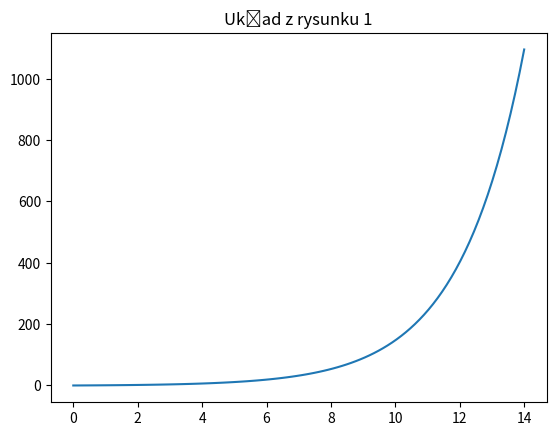
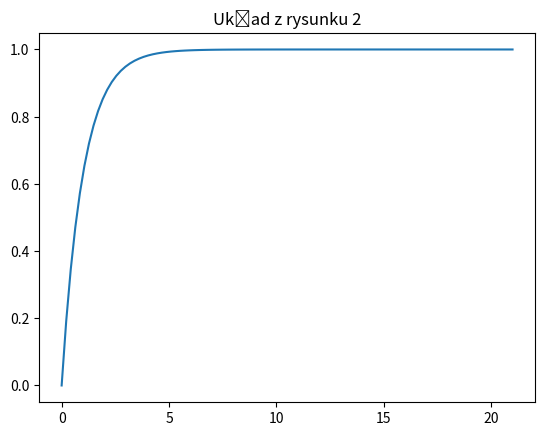
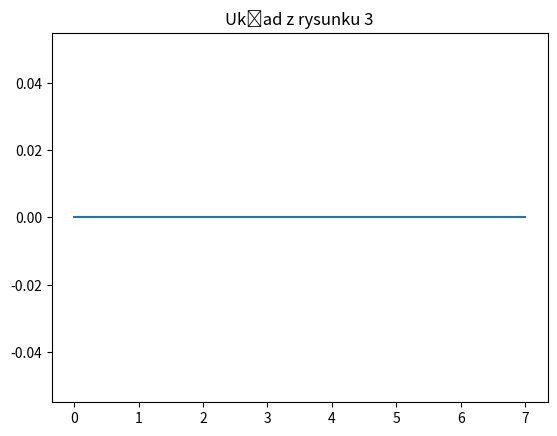
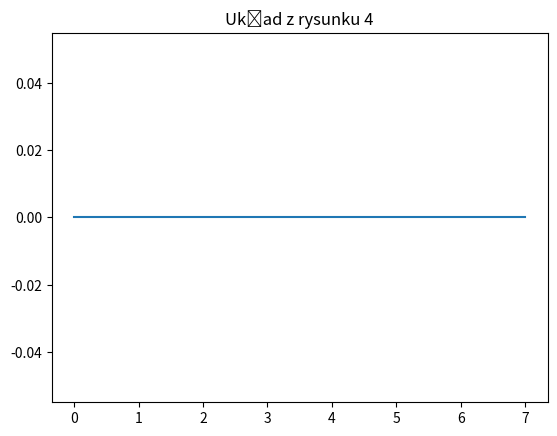

Recreate these plots in Python, in order.
import numpy as np
import scipy.signal as sig 
from scipy.integrate import solve_ivp
import matplotlib.pyplot as plot 
A = []
B = []
# 1.1 Cechą układu pozwalają decydować o jego sterowalności jest warunek mówiący o tym, że macierz Kalmana układu musi mieć pełen rząd
# 1.1 Charakter odpowiedzi układów sterowalnych jest przewidywalny i może osiągnąć każdą wartość

# 1.2 Tak, możliwe jest otrzymanie innych równoważnyh modeli w przestrzeni zmiennych stanów
# Rysunek 1 niesterowalny
# u = 1 \integral(i_1) + i_1*2 
# 1 \integral(i_1) + i_1*2 = 2 \integral(i_2) + i_2*4
#
# u = q_1+ 2*q_1'
# q_1+ 2*q_1' = 2 * q_2 + 4*q_2'
# 
# Po podstawieniu
# q_1' = -0.5*q_1 + 0.5 * u
# q_2' = 0.5 *q_2 + 0.25*u 
A.append(np.array([[.5, 0], [0, .5]]))
B.append(np.array([[0.5], [0.25]]))

# Rysunek 2 sterowalny
# u = q_1 + q_1'
# q_1 + q_1' = 0.5*q_2 + q_2'
# 0.5*q_2 + q_2' = q_3/3 + q_3'
#
# Po podstawieniu
# q_1' = -q_1 + u
# q_2' = -0.5*q_2 + u
# q_3' = -q_3/3 + u 
A.append(np.array([[-1, 0, 0], [0, -0.5, 0], [0, 0, -1/3]]))
B.append(np.array([[1], [1], [1]]))

# Rysunek 3 nie sterowalny
# u = q_1' + q_1'
# q_1' = q_2' + q_2
# q_1' + q_2 = q_3'
#
# q_1' = 0.5 * u
# q_2' = q_1' - q_2
# q_3' = q_2 + q_1'
#
# q_1' = 0.5 * u
# q_2' = 0.5 * u + q_2
# q_3' = 0.5 * u - q_2

A.append(np.array([[0, 0, 0],[0, 1, 0], [0, -1, 0]]))
B.append(np.array([[0.5], [0.5], [0.5]]))

# Rysunek 4 sterowalny
# u = 3*q_1' + 0.5*q_1'' 
# q_2'' = q_1'
# q_2'' = 2*q_3
#
# q_1'' = -6q_1' + u
# q_3 = 0.5 * q_1'
# Przyjmujemy że q_2 i q_3 byłyby obecne w maciezy A tylko wtedy jeśli chcielibyśmy je obserwować
# Więc równania będą pierwszego rzędu gdyż nie mamy powiedzine którą zmienną będziemy obserwować
A.append(np.array([[-6, 0], [1, 0]]))
B.append(np.array([[1], [0]]))

K = [[],[],[],[]]

K[0] = np.hstack((B[0], A[0]@B[0]))
print(np.linalg.matrix_rank(K[0]))

K[1] = np.hstack((B[1], A[1]@B[1]))
K[1] = np.hstack((K[1], A[1]@A[1]@B[1]))
print(np.linalg.matrix_rank(K[1]))

K[2] = np.hstack((B[2], A[2]@B[2]))
K[2] = np.hstack((K[2], A[2]@A[2]@B[2]))
print(np.linalg.matrix_rank(K[2]))

K[3] = np.hstack((B[3], A[3]@B[3]))
print(np.linalg.matrix_rank(K[3]))

# 1.4
for i in range(4):
    title = "Układ z rysunku "
    title = title + str(i+1)
    plot.figure(title)
    plot.title(title)
    if i == 1 or i == 2:
        sys = sig.StateSpace(A[i], B[i], np.array([[1, 0, 0]]), 0) 
        response = sig.step(sys)
    if i == 0 or i == 3:
        sys = sig.StateSpace(A[i], B[i], np.array([[1, 0]]), 0) 
        response = sig.step(sys)
    plot.plot(response[0], response[1])
    plot.show()
